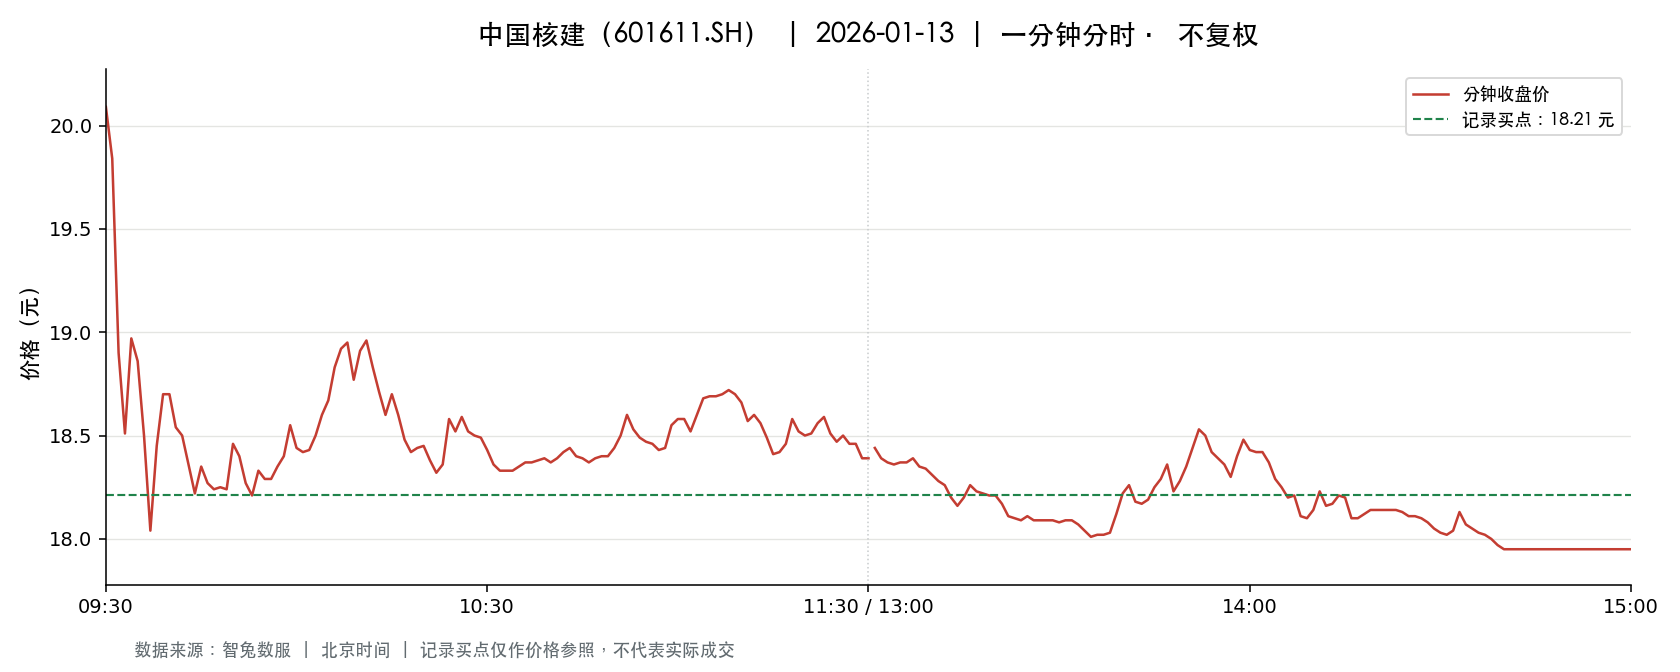

The file beside this chart, header and first rows:
t, o, h, l, c, v, a, pc, sf
2026-01-13 09:30:00, 20.09, 20.09, 20.09, 20.09, 45198, 90802782, 19.94, 0.0
2026-01-13 09:31:00, 20.09, 20.1, 19.8, 19.84, 96563, 193260200, 20.09, 0.0
2026-01-13 09:32:00, 19.78, 19.78, 18.88, 18.9, 54199, 104274299, 19.84, 0.0
2026-01-13 09:33:00, 18.9, 18.9, 18.0, 18.51, 79781, 146937318, 18.9, 0.0
2026-01-13 09:34:00, 18.52, 18.97, 18.52, 18.97, 48296, 90577851, 18.51, 0.0
2026-01-13 09:35:00, 18.98, 19.21, 18.86, 18.86, 58130, 110617904, 18.97, 0.0
2026-01-13 09:36:00, 18.83, 18.83, 18.5, 18.5, 40065, 74680146, 18.86, 0.0
2026-01-13 09:37:00, 18.48, 18.48, 18.04, 18.04, 61734, 112827149, 18.5, 0.0
2026-01-13 09:38:00, 18.04, 18.45, 18.01, 18.45, 67017, 121268914, 18.04, 0.0
2026-01-13 09:39:00, 18.47, 18.7, 18.47, 18.7, 28858, 53525679, 18.45, 0.0
2026-01-13 09:40:00, 18.72, 18.83, 18.7, 18.7, 39067, 73368883, 18.7, 0.0
2026-01-13 09:41:00, 18.7, 18.7, 18.54, 18.54, 32267, 60036865, 18.7, 0.0
2026-01-13 09:42:00, 18.58, 18.58, 18.44, 18.5, 38997, 72089852, 18.54, 0.0
2026-01-13 09:43:00, 18.53, 18.54, 18.36, 18.36, 33991, 62713663, 18.5, 0.0
2026-01-13 09:44:00, 18.35, 18.35, 18.22, 18.22, 25760, 47077422, 18.36, 0.0
2026-01-13 09:45:00, 18.23, 18.35, 18.23, 18.35, 19907, 36425004, 18.22, 0.0
2026-01-13 09:46:00, 18.43, 18.43, 18.25, 18.27, 37710, 69018782, 18.35, 0.0
2026-01-13 09:47:00, 18.26, 18.27, 18.21, 18.24, 31644, 57765198, 18.27, 0.0
2026-01-13 09:48:00, 18.22, 18.27, 18.21, 18.25, 20248, 36929357, 18.24, 0.0
2026-01-13 09:49:00, 18.26, 18.28, 18.23, 18.24, 26528, 48431728, 18.25, 0.0
2026-01-13 09:50:00, 18.22, 18.46, 18.22, 18.46, 18189, 33259510, 18.24, 0.0
2026-01-13 09:51:00, 18.47, 18.48, 18.39, 18.4, 20650, 38109011, 18.46, 0.0
2026-01-13 09:52:00, 18.39, 18.4, 18.27, 18.27, 13678, 25102603, 18.4, 0.0
2026-01-13 09:53:00, 18.25, 18.26, 18.21, 18.21, 22032, 40144126, 18.27, 0.0
2026-01-13 09:54:00, 18.21, 18.33, 18.21, 18.33, 15966, 29155111, 18.21, 0.0
2026-01-13 09:55:00, 18.32, 18.33, 18.28, 18.29, 10137, 18553247, 18.33, 0.0
2026-01-13 09:56:00, 18.28, 18.31, 18.28, 18.29, 12391, 22667621, 18.29, 0.0
2026-01-13 09:57:00, 18.3, 18.35, 18.29, 18.35, 11791, 21593800, 18.29, 0.0
2026-01-13 09:58:00, 18.36, 18.4, 18.33, 18.4, 11053, 20287865, 18.35, 0.0
2026-01-13 09:59:00, 18.4, 18.56, 18.4, 18.55, 8509, 15716637, 18.4, 0.0
2026-01-13 10:00:00, 18.56, 18.59, 18.44, 18.44, 15812, 29287907, 18.55, 0.0
2026-01-13 10:01:00, 18.43, 18.44, 18.41, 18.42, 7548, 13907228, 18.44, 0.0
2026-01-13 10:02:00, 18.42, 18.43, 18.4, 18.43, 8252, 15193627, 18.42, 0.0
2026-01-13 10:03:00, 18.43, 18.5, 18.43, 18.5, 6086, 11233433, 18.43, 0.0
2026-01-13 10:04:00, 18.5, 18.6, 18.5, 18.6, 6176, 11456127, 18.5, 0.0
2026-01-13 10:05:00, 18.6, 18.68, 18.6, 18.67, 17273, 32214467, 18.6, 0.0
2026-01-13 10:06:00, 18.67, 18.83, 18.67, 18.83, 19949, 37370770, 18.67, 0.0
2026-01-13 10:07:00, 18.82, 18.92, 18.82, 18.92, 19107, 36001584, 18.83, 0.0
2026-01-13 10:08:00, 18.92, 18.99, 18.92, 18.95, 28360, 53737938, 18.92, 0.0
2026-01-13 10:09:00, 18.92, 18.92, 18.76, 18.77, 19226, 36230330, 18.95, 0.0
2026-01-13 10:10:00, 18.78, 18.92, 18.78, 18.91, 6233, 11757346, 18.77, 0.0
2026-01-13 10:11:00, 18.92, 18.97, 18.92, 18.96, 9768, 18507510, 18.91, 0.0
2026-01-13 10:12:00, 18.96, 18.96, 18.83, 18.83, 8209, 15526085, 18.96, 0.0
2026-01-13 10:13:00, 18.8, 18.8, 18.71, 18.71, 6717, 12599633, 18.83, 0.0
2026-01-13 10:14:00, 18.7, 18.7, 18.6, 18.6, 7691, 14340766, 18.71, 0.0
2026-01-13 10:15:00, 18.6, 18.7, 18.6, 18.7, 8266, 15415856, 18.6, 0.0
2026-01-13 10:16:00, 18.7, 18.72, 18.6, 18.6, 7082, 13219726, 18.7, 0.0
2026-01-13 10:17:00, 18.6, 18.6, 18.47, 18.48, 11450, 21198040, 18.6, 0.0
2026-01-13 10:18:00, 18.48, 18.48, 18.4, 18.42, 8391, 15459563, 18.48, 0.0
2026-01-13 10:19:00, 18.41, 18.44, 18.41, 18.44, 6138, 11310204, 18.42, 0.0
2026-01-13 10:20:00, 18.44, 18.46, 18.43, 18.45, 6367, 11746649, 18.44, 0.0
2026-01-13 10:21:00, 18.44, 18.44, 18.38, 18.38, 6954, 12797059, 18.45, 0.0
2026-01-13 10:22:00, 18.38, 18.38, 18.3, 18.32, 9105, 16690748, 18.38, 0.0
2026-01-13 10:23:00, 18.32, 18.36, 18.31, 18.36, 7418, 13597799, 18.32, 0.0
2026-01-13 10:24:00, 18.37, 18.58, 18.37, 18.58, 3310, 6108638, 18.36, 0.0
2026-01-13 10:25:00, 18.58, 18.6, 18.51, 18.52, 4532, 8414534, 18.58, 0.0
2026-01-13 10:26:00, 18.51, 18.6, 18.5, 18.59, 4319, 8015841, 18.52, 0.0
2026-01-13 10:27:00, 18.59, 18.59, 18.51, 18.52, 4588, 8510835, 18.59, 0.0
2026-01-13 10:28:00, 18.51, 18.52, 18.45, 18.5, 3839, 7102678, 18.52, 0.0
2026-01-13 10:29:00, 18.5, 18.52, 18.49, 18.49, 3026, 5598546, 18.5, 0.0
... 181 more rows
